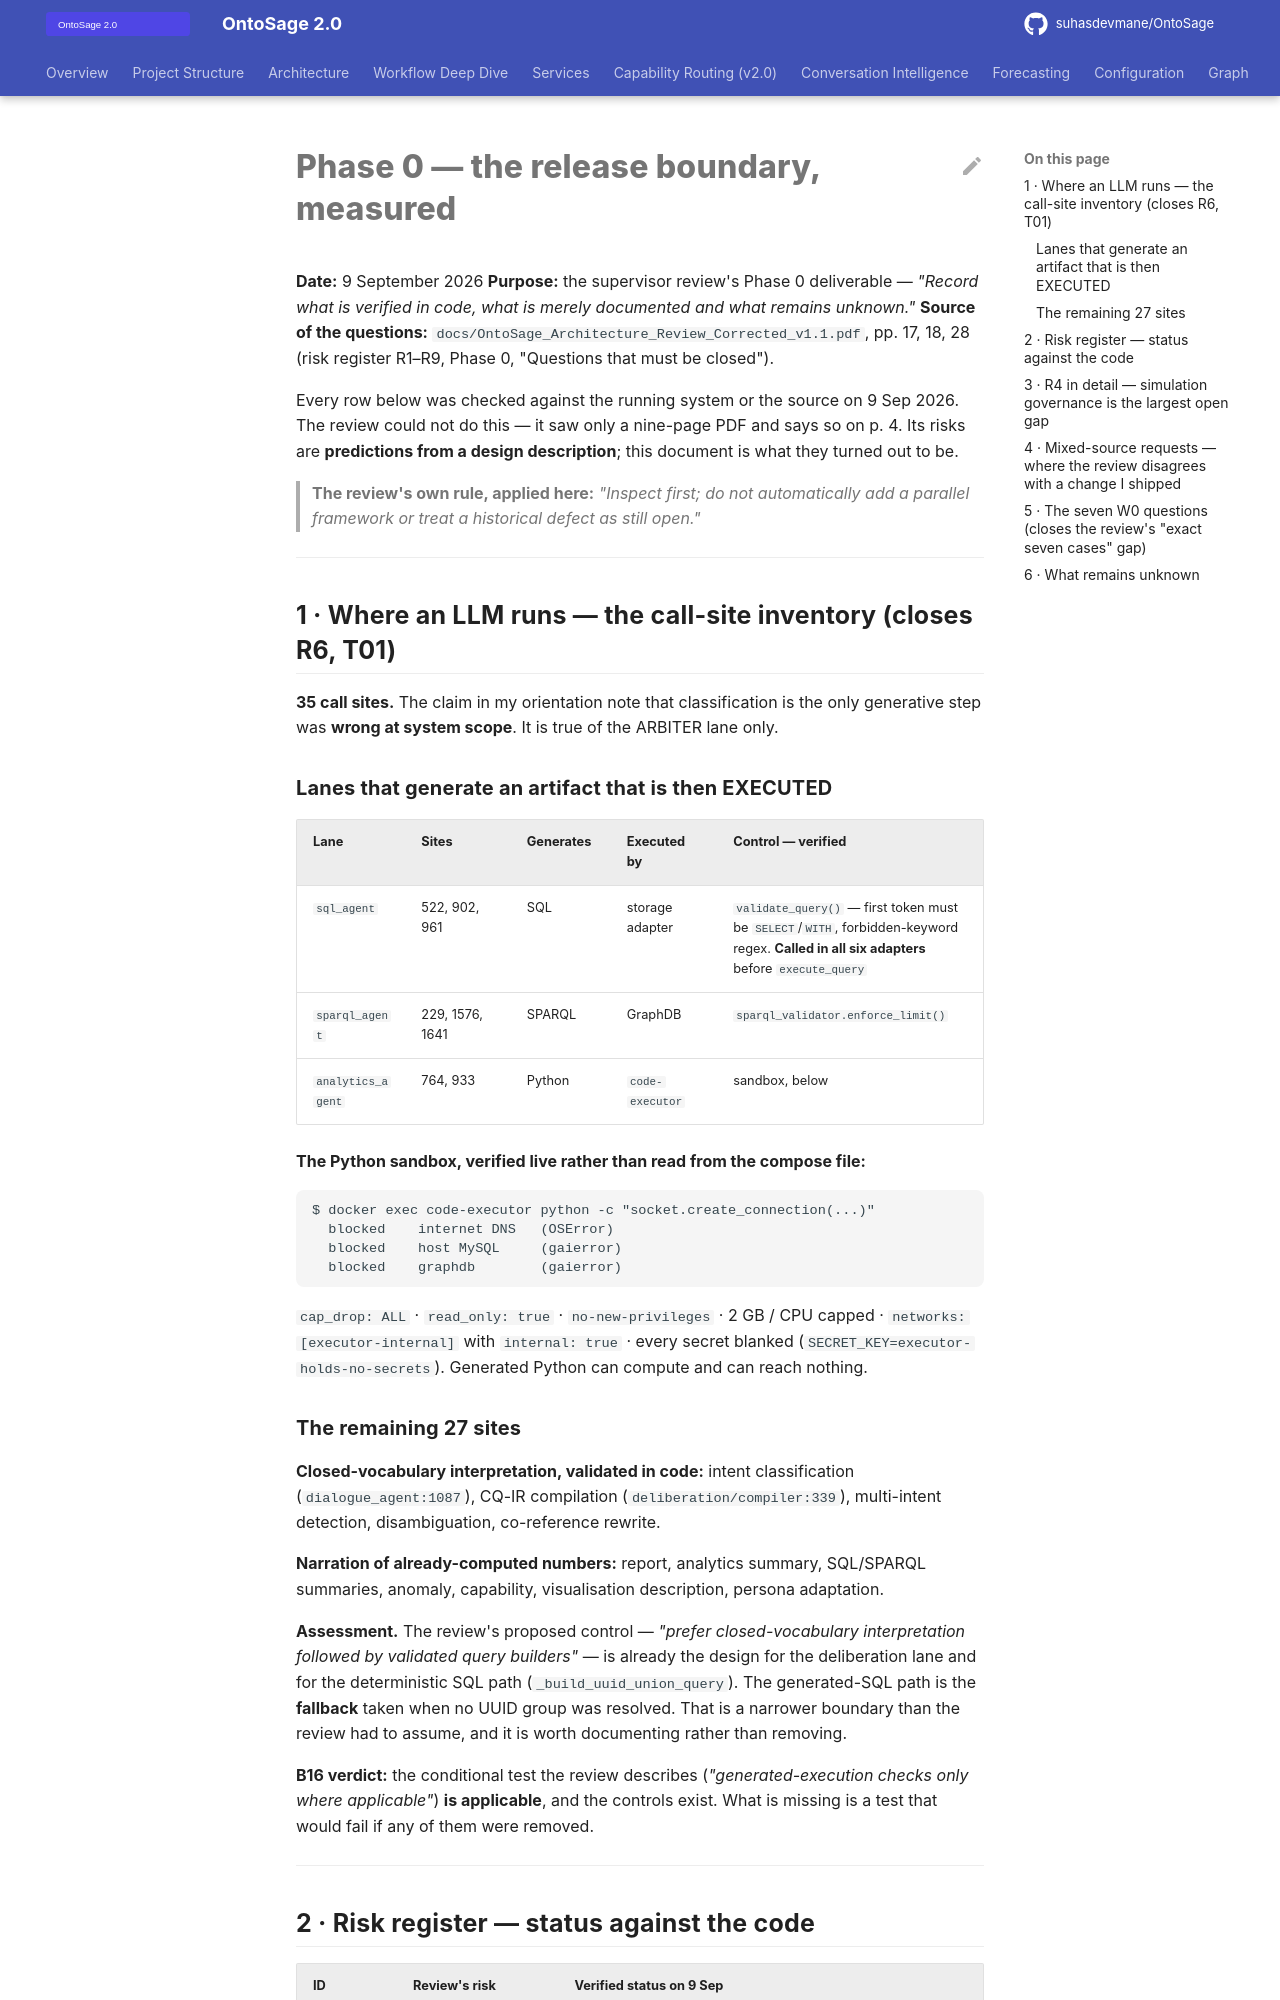

repository: suhasdevmane/OntoSage · page: V11_PHASE0_INVENTORY/index.html · generator: mkdocs

# Phase 0 — the release boundary, measured

**Date:** 9 September 2026
**Purpose:** the supervisor review's Phase 0 deliverable — *"Record what is verified in code,
what is merely documented and what remains unknown."*
**Source of the questions:** `docs/OntoSage_Architecture_Review_Corrected_v1.1.pdf`, pp. 17,
18, 28 (risk register R1–R9, Phase 0, "Questions that must be closed").

Every row below was checked against the running system or the source on 9 Sep 2026. The
review could not do this — it saw only a nine-page PDF and says so on p. 4. Its risks are
**predictions from a design description**; this document is what they turned out to be.

> **The review's own rule, applied here:** *"Inspect first; do not automatically add a
> parallel framework or treat a historical defect as still open."*

---

## 1 · Where an LLM runs — the call-site inventory (closes R6, T01)

**35 call sites.** The claim in my orientation note that classification is the only
generative step was **wrong at system scope**. It is true of the ARBITER lane only.

### Lanes that generate an artifact that is then EXECUTED

| Lane | Sites | Generates | Executed by | Control — verified |
|---|---|---|---|---|
| `sql_agent` | 522, 902, 961 | SQL | storage adapter | `validate_query()` — first token must be `SELECT`/`WITH`, forbidden-keyword regex. **Called in all six adapters** before `execute_query` |
| `sparql_agent` | 229, 1576, 1641 | SPARQL | GraphDB | `sparql_validator.enforce_limit()` |
| `analytics_agent` | 764, 933 | Python | `code-executor` | sandbox, below |

**The Python sandbox, verified live rather than read from the compose file:**

```
$ docker exec code-executor python -c "socket.create_connection(...)"
  blocked    internet DNS   (OSError)
  blocked    host MySQL     (gaierror)
  blocked    graphdb        (gaierror)
```

`cap_drop: ALL` · `read_only: true` · `no-new-privileges` · 2 GB / CPU capped ·
`networks: [executor-internal]` with `internal: true` · every secret blanked
(`SECRET_KEY=executor-holds-no-secrets`). Generated Python can compute and can reach
nothing.

### The remaining 27 sites

**Closed-vocabulary interpretation, validated in code:** intent classification
(`dialogue_agent:1087`), CQ-IR compilation (`deliberation/compiler:339`), multi-intent
detection, disambiguation, co-reference rewrite.

**Narration of already-computed numbers:** report, analytics summary, SQL/SPARQL summaries,
anomaly, capability, visualisation description, persona adaptation.

**Assessment.** The review's proposed control — *"prefer closed-vocabulary interpretation
followed by validated query builders"* — is already the design for the deliberation lane and
for the deterministic SQL path (`_build_uuid_union_query`). The generated-SQL path is the
**fallback** taken when no UUID group was resolved. That is a narrower boundary than the
review had to assume, and it is worth documenting rather than removing.

**B16 verdict:** the conditional test the review describes (*"generated-execution checks only
where applicable"*) **is applicable**, and the controls exist. What is missing is a test that
would fail if any of them were removed.

---
